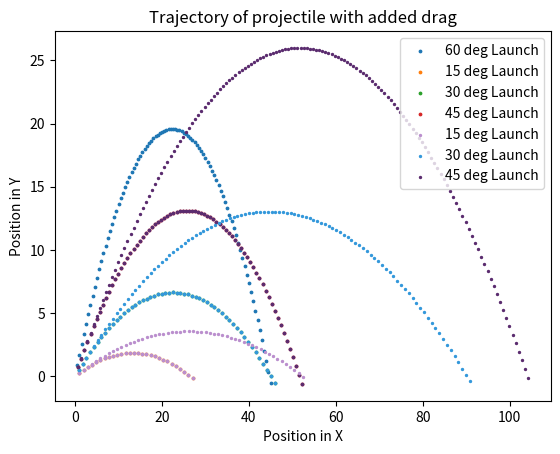

Here is the Python script that generated this plot:
# -*- coding: utf-8 -*-
"""
Created on Fri Aug 30 10:14:27 2019

[redacted]
"""
import numpy as np
import matplotlib.pyplot as plt


def projectile(mass,initial_pos,initial_v, launch_angle):
    force_g = 9.8
    final_x_array =[]
    final_y_array =[]
    velocity_x_array =[]
    velocity_y_array =[]
    total_time = 0
    change_time = 0.1
    #calculate output variables and append to array
    final_x = (initial_pos*np.cos(launch_angle))+((initial_v*np.cos(launch_angle))*(change_time))
    final_x_array.append(final_x)
    final_y = (initial_pos*np.sin(launch_angle))+((initial_v*np.sin(launch_angle))*(change_time))
    final_y_array.append(final_y)
    velocity_x = initial_v*np.cos(launch_angle)
    velocity_x_array.append(velocity_x)
    velocity_y = (initial_v*np.sin(launch_angle))+((-(force_g)/mass)*change_time)
    velocity_y_array.append(velocity_y)
    time = np.arange(0,100,0.1)
    for each_time in time:
        final_x= final_x+velocity_x*change_time
        final_x_array.append(final_x)
        final_y = final_y+velocity_y*change_time
        final_y_array.append(final_y)
        velocity_x = velocity_x
        velocity_x_array.append(velocity_x)
        velocity_y= velocity_y+(-force_g/mass)*change_time
        velocity_y_array.append(velocity_y)
        total_time = each_time + 0.1
        if final_y <= 0:
            break
    return final_x_array, final_y_array, total_time


test_1 = projectile(5,0,10,np.radians(15))
test_2 = projectile(5,0,10,np.radians(30))
test_3 = projectile(5,0,10,np.radians(45))
test_4 = projectile(5,0,10,np.radians(60))

print("total time for test1:", test_1[2])
print("Total time for test2:", test_2[2])
print("Total time for test3:", test_3[2])
plt.scatter(test_4[0],test_4[1], s=3, label = "60 deg Launch")
plt.scatter(test_1[0],test_1[1], s=3, label = "15 deg Launch")
plt.scatter(test_2[0], test_2[1], s=3, label = "30 deg Launch")
plt.scatter(test_3[0],test_3[1], s=3, label = "45 deg Launch")
plt.title("Trajectory of projectile at 15, 30 and 45 Degrees")
plt.xlabel("Position in X")
plt.ylabel("Position in Y")
plt.legend()
plt.show()

#Now add in air resistance/Drag and run same tests

def projectile(mass,initial_pos,initial_v, launch_angle):
    force_g = 9.8
    c = 2.0e-03
    final_x_array =[]
    final_y_array =[]
    velocity_x_array =[]
    velocity_y_array =[]
    total_time = 0
    change_time = 0.1
    #calculate output variables and append to array
    final_x = (initial_pos*np.cos(launch_angle))+((initial_v*np.cos(launch_angle))*(change_time))
    final_x_array.append(final_x)
    final_y = (initial_pos*np.sin(launch_angle))+((initial_v*np.sin(launch_angle))*(change_time))
    final_y_array.append(final_y)
    f_dragx = c*(initial_v*np.cos(launch_angle)**2)
    f_dragy = c*(initial_v*np.sin(launch_angle)**2)
    velocity_x = (initial_v*np.cos(launch_angle))+(f_dragx/mass)*change_time
    velocity_x_array.append(velocity_x)
    velocity_y = (initial_v*np.sin(launch_angle))+((f_dragy-force_g)/mass)*change_time
    velocity_y_array.append(velocity_y)
    time = np.arange(0,100,0.1)
    for each_time in time:
        final_x= final_x+velocity_x*change_time
        final_x_array.append(final_x)
        final_y = final_y+velocity_y*change_time
        final_y_array.append(final_y)
        f_dragx = c*(velocity_x**2)
        f_dragy = c*(velocity_y**2)
        velocity_x = velocity_x+(f_dragx/mass)*change_time
        velocity_x_array.append(velocity_y)
        velocity_y= velocity_y+((f_dragy-force_g)/mass)*change_time
        velocity_y_array.append(velocity_y)
        total_time = each_time + 0.1
        if final_y <= 0:
            break
    return final_x_array, final_y_array, total_time


test1 = projectile(10,0,10,np.radians(15))
test2 = projectile(10,0,10,np.radians(30))
test3 = projectile(10,0,10,np.radians(45))


print("total time for test1:", test1[2])
print("Total time for test2:", test2[2])
print("Total time for test3:", test3[2])
plt.scatter(test_1[0],test_1[1], s=3, c= "#BB8FCE")
plt.scatter(test_2[0], test_2[1], s=3, c="#3498DB")
plt.scatter(test_3[0],test_3[1], s=3, c= "#5B2C6F")
plt.scatter(test1[0],test1[1], s=2, c= "#BB8FCE", label = "15 deg Launch")
plt.scatter(test2[0], test2[1], s=2, c= "#3498DB", label = "30 deg Launch")
plt.scatter(test3[0],test3[1], s=2, c= "#5B2C6F", label = "45 deg Launch")
plt.title("Trajectory of projectile with added drag")
plt.xlabel("Position in X")
plt.ylabel("Position in Y")
plt.legend()

